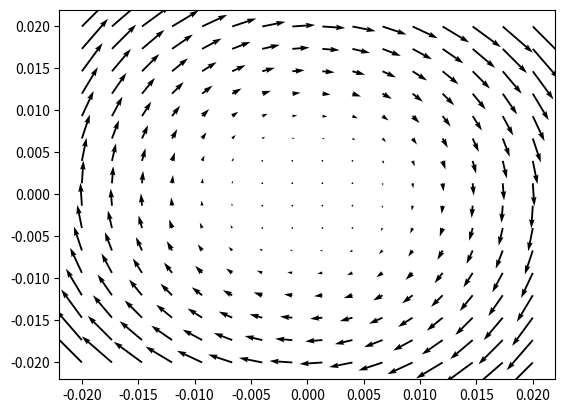

Write Python code to recreate this figure.
import numpy as np
from scipy import optimize
np.seterr(divide='ignore', invalid='ignore') #when r = to 0, dont give error

#todo oseen_vorticity?

def velocity(x, y, coreR):
    r = np.hypot(x, y)
    gamma = 1.0
    vel = (gamma/(2 * np.pi * r)) * (1 - np.exp(-(r**2)/(coreR)**2))
    return y * vel, -x * vel


def main():
    import matplotlib.pyplot as plt

    dom = np.linspace(-0.02, 0.02, 16)
    x, y = np.meshgrid(dom, dom)
    x_vel = x[::1, ::1] 
    y_vel = y[::1, ::1]
    
    coreR = 1.0
    u, v = velocity(x_vel, y_vel, coreR)
    plt.quiver(x_vel, y_vel, u, v)


    local_vorticity = 1.0
    
    def jac_oseen(radius):
        return 1.0 
    def oseenx(radius):
        x = local_vorticity/(2*np.pi*(radius-velx))*(1-np.exp(-((radius-velx)/coreR)**2))
        #y = local_vorticity/(2*np.pi*(radius-vely))*(1-np.exp(-((radius-vely)/coreR)**2))
        return x
    def oseeny(radius):
        y = local_vorticity/(2*np.pi*(radius-vely))*(1-np.exp(-((radius-vely)/coreR)**2))
        return y
    for i in range(2):
        for j in range(2):
            velx = u[i][j]
            vely = v[i][j]
            print(u[i][j],v[i][j])
            root_x = optimize.root(oseenx,0.0,method='lm')
            root_y = optimize.root(oseeny,0.0,method='lm')
            print(root_x.x, root_y.x)

    
    plt.show()


if __name__ == '__main__':
    main()
